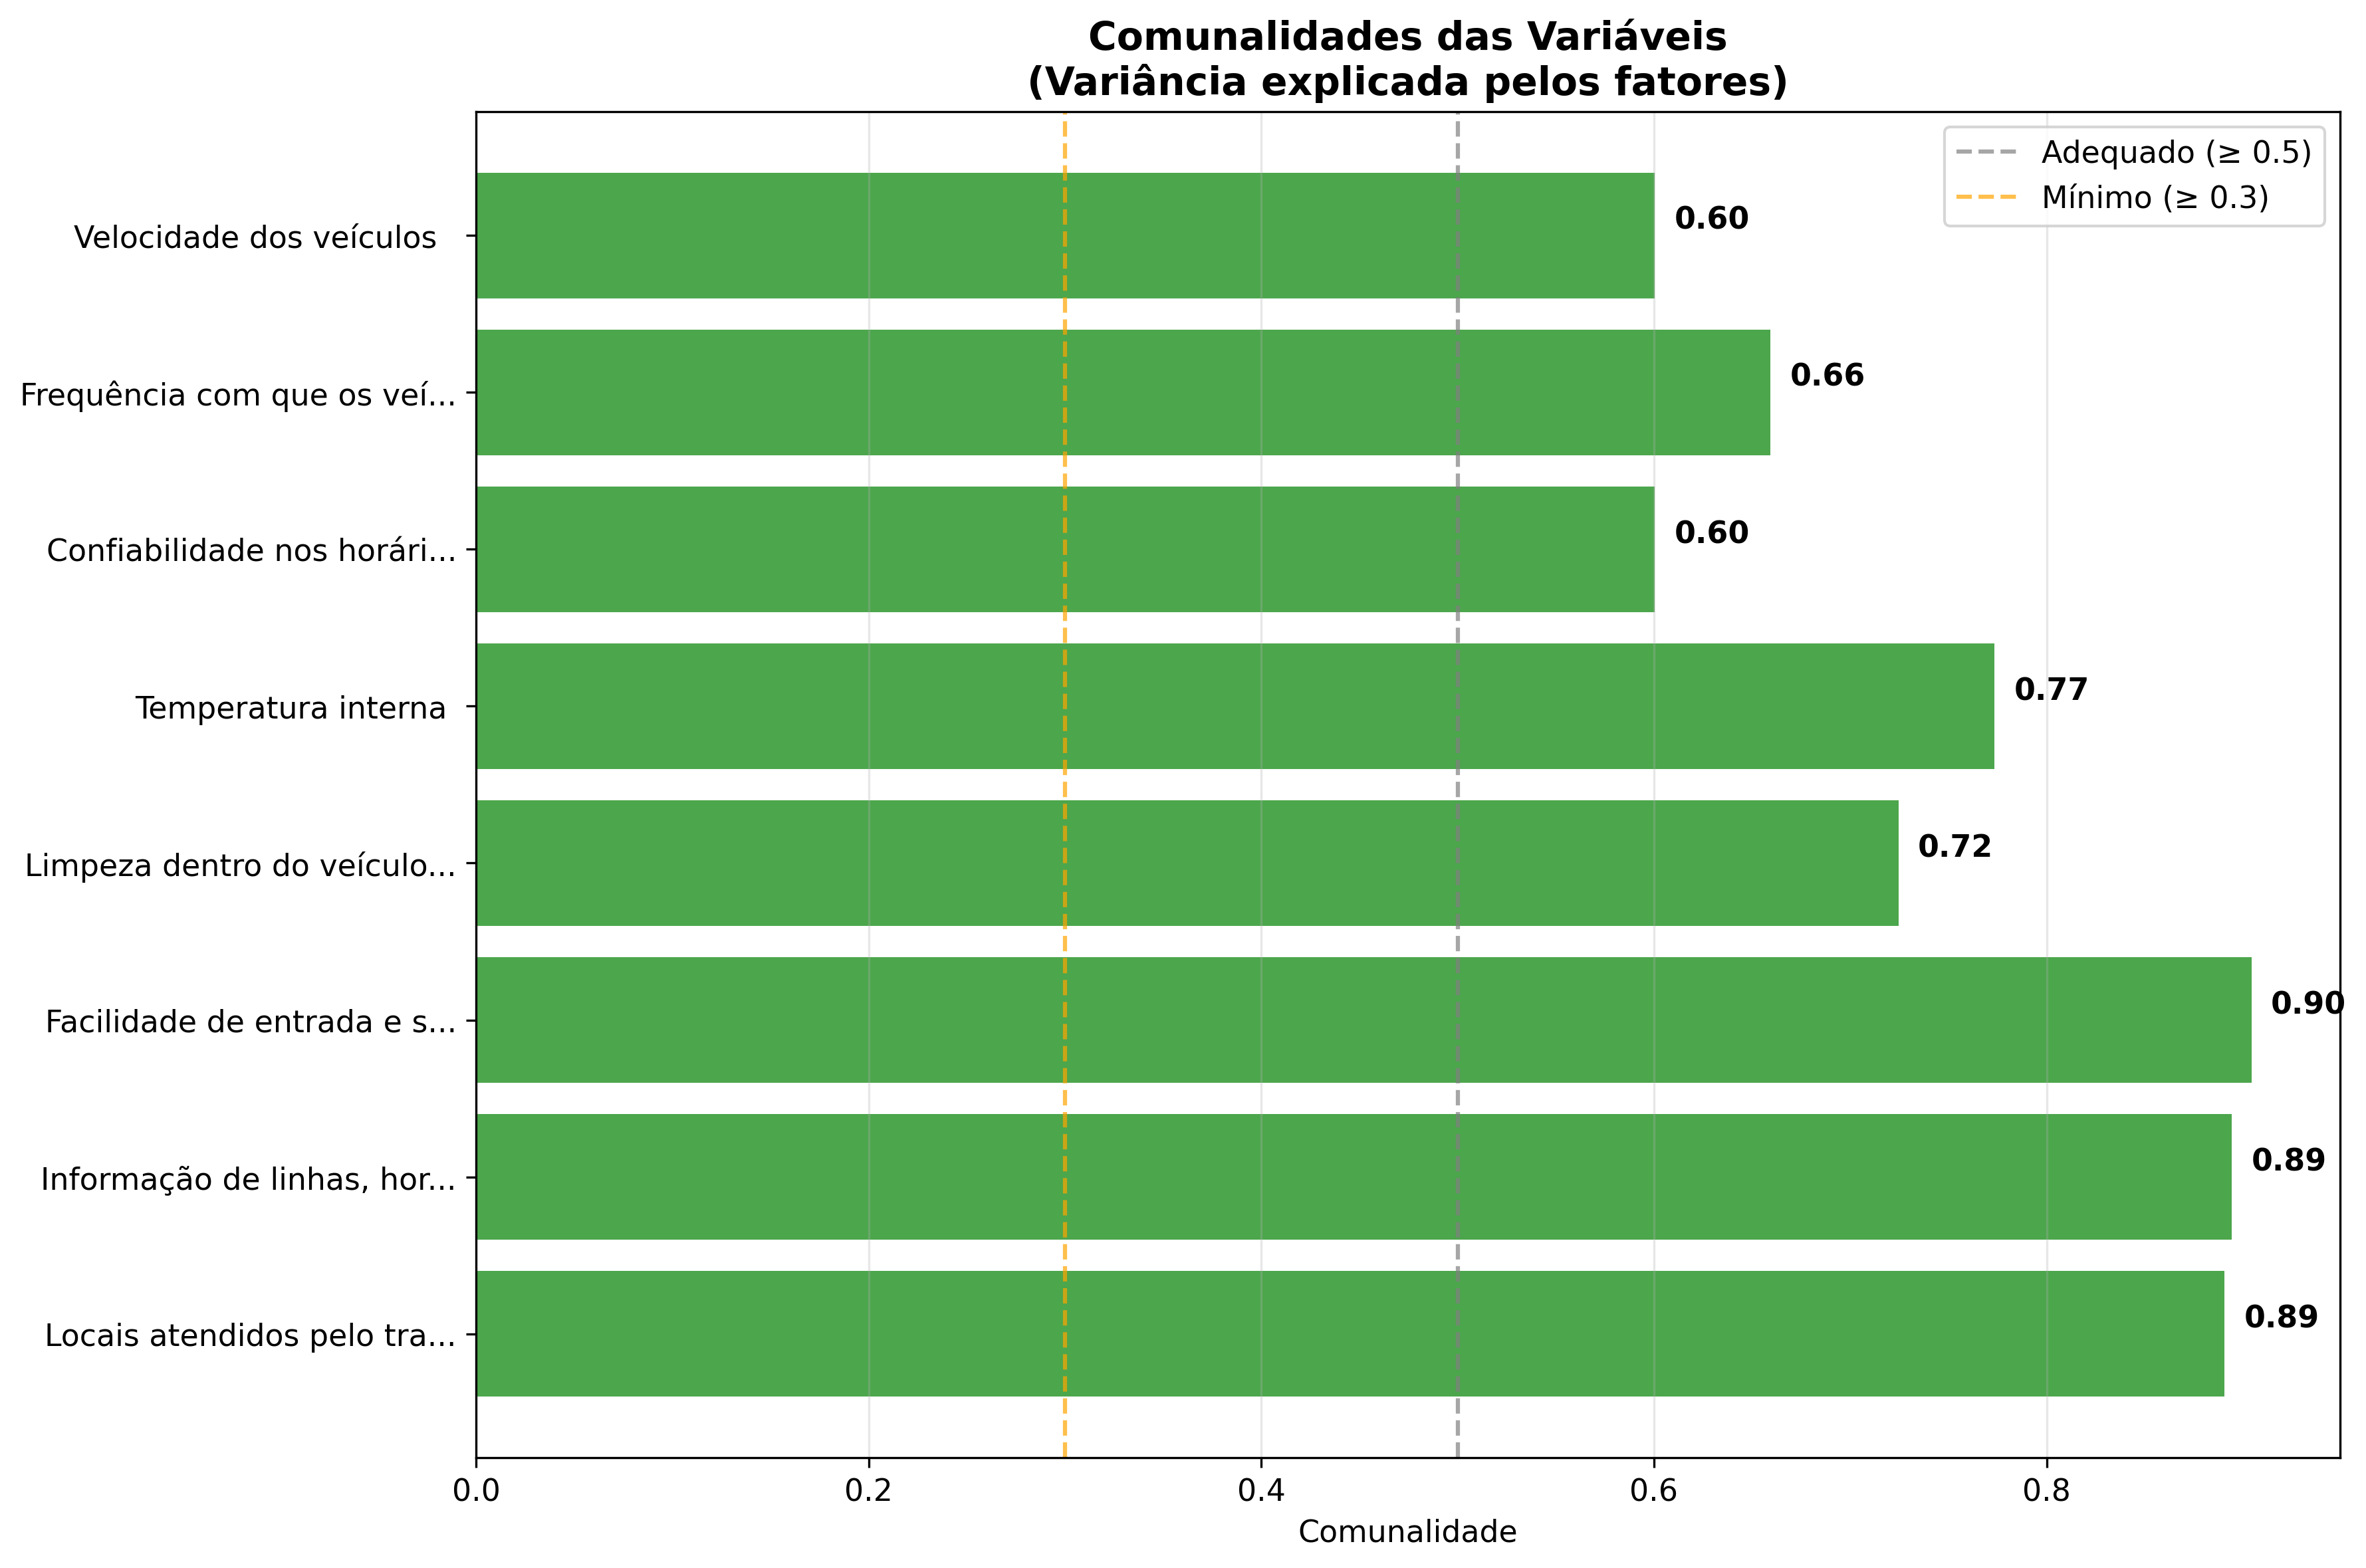

The data file committed next to this chart (first rows):
variavel, comunalidade
V1, 0.8907
V2, 0.8944
V3, 0.9043
V4, 0.7245
V5, 0.7734
V6, 0.6004
V7, 0.6594
V8, 0.6005
